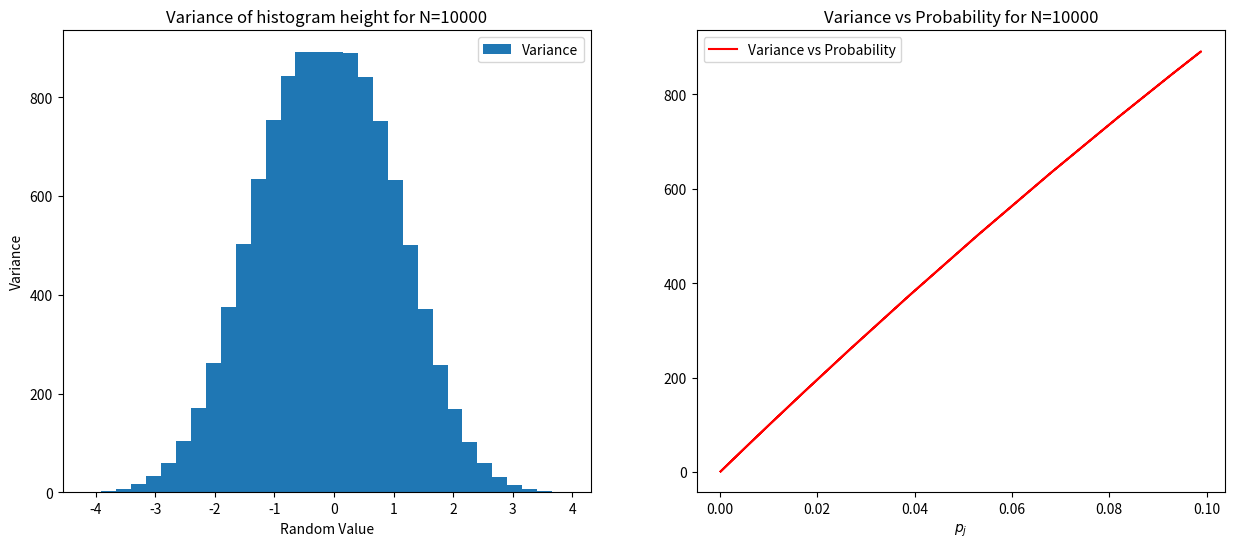

The matplotlib source for this figure:
import numpy as np
import matplotlib.pyplot as plt
import scipy
from scipy import stats

nlist = [100,1000,10000]
bin_num = 30

def cdf(x):
    return scipy.stats.norm.cdf(x, 0, 1)

def plot_hist(nlist, bin_num = bin_num):
    fig, axs = plt.subplots(1, 3, figsize=(20,6))
    for N in nlist:
        ax = axs[np.where(np.array(nlist)==N)[0][0]]
        gauss_data = np.random.normal(0, 1, N)
        counts, bin_edges = np.histogram(gauss_data, bins=bin_num, density=False)
        bin_width = np.diff(bin_edges)
        for idx in range(len(counts)):
            #print(f'Bin {idx+1}: [{bin_edges[idx]:.2f}, {bin_edges[idx+1]:.2f}) - Count: {counts[idx]}')
            p_j = cdf(bin_edges[idx+1]) - cdf(bin_edges[idx])
            mu = N * p_j
            sigma = np.sqrt(N * p_j * (1 - p_j))
            mu_label = '$\mu$' if idx == 0 else None
            plussigma_label = '$\mu + 3\sigma$' if idx == 0 else None
            minussigma_label = '$\mu - 3\sigma$' if idx == 0 else None
            ax.bar(x = bin_edges[idx], 
                height = mu,
                width = bin_width[idx],
                alpha = 0.5,
                color = 'orange',
                zorder = 3,
                label = mu_label
                )
            ax.bar(x = bin_edges[idx], 
                height = mu+3*sigma,
                width = bin_width[idx],
                alpha = 0.5,
                color = 'green',
                zorder = 2,
                label = plussigma_label
                )
            ax.bar(x = bin_edges[idx], 
                height = mu-3*sigma,
                width = bin_width[idx],
                alpha = 0.5,
                color = 'grey',
                zorder = 4,
                label = minussigma_label
                )
        ax.set_title(f'N={N}')
        ax.set_xlabel('Random Value')
        ax.set_ylabel('Frequency')
        ax.hist(gauss_data, bins=bin_num, density=False, label='Gaussian RVs', zorder=1)
        ax.legend()
    fig.suptitle('Histogram of Gaussian random numbers with different N')
    plt.show()

def plot_var(N, bin_num = bin_num):
    gauss_data = np.random.normal(0, 1, N)
    counts, bin_edges = np.histogram(gauss_data, bins=bin_num, density=False)
    bin_width = np.diff(bin_edges)
    vars = []
    probs = []
    for idx in range(len(counts)):
        #print(f'Bin {idx+1}: [{bin_edges[idx]:.2f}, {bin_edges[idx+1]:.2f}) - Count: {counts[idx]}')
        p_j = cdf(bin_edges[idx+1]) - cdf(bin_edges[idx])
        probs.append(p_j)
        var = N * p_j * (1 - p_j)
        vars.append(var)
    fig, [ax0, ax1] = plt.subplots(1,2, figsize=(15,6))
    ax0.bar(x = bin_edges[:-1],
            height = vars,
            label = 'Variance')
    ax1.plot(probs, vars, color = 'red',
             label = 'Variance vs Probability')
    ax0.set_title(f'Variance of histogram height for N={N}')
    ax0.set_xlabel('Random Value')
    ax0.set_ylabel('Variance')
    ax1.set_title(f'Variance vs Probability for N={N}')
    ax1.set_xlabel('$p_j$')
    ax0.legend()
    ax1.legend()
    plt.show()




plot_var(10000)